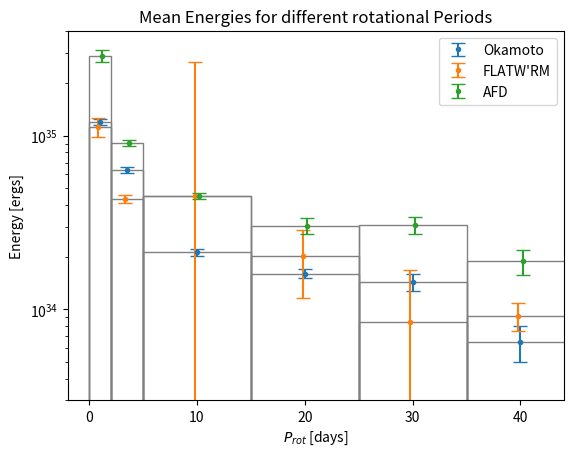
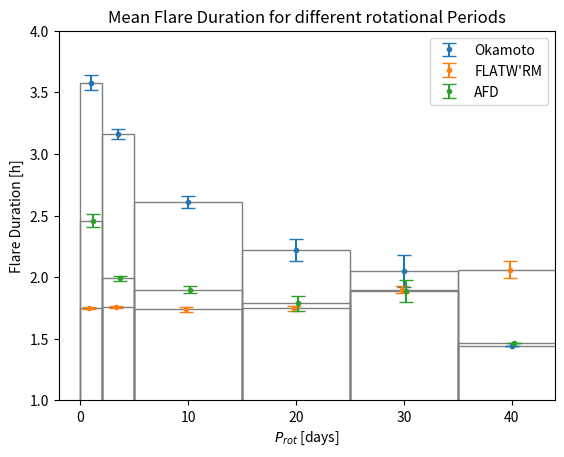
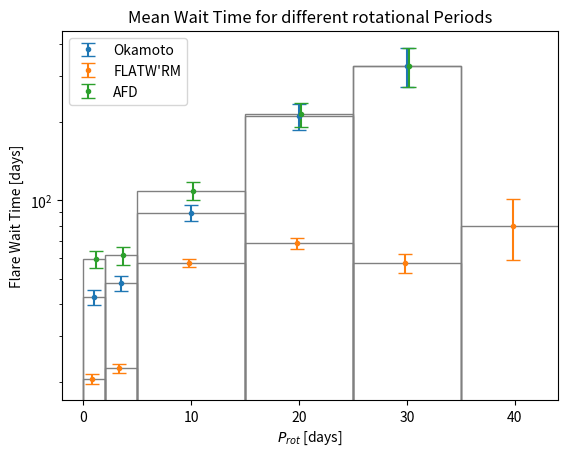
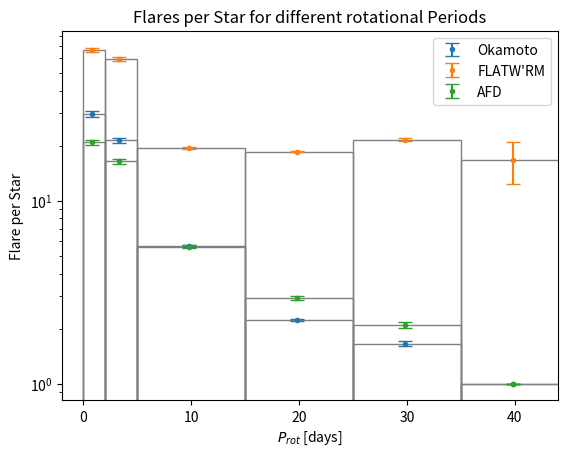

These charts were generated, in order, by the following Python code:
# -*- coding: utf-8 -*-
"""
Created on Tue Aug 13 11:43:23 2024

[redacted]
"""

"""
    plotting mean values for wait time, duration and flare energy in different ranges
    of rotational period
"""

import matplotlib.pyplot as plt
import numpy as np

prot_edge = [0,2,5,15,25,35]
prot_width = [2,3,10,10,10,10]

prot_center = [1, 3.5, 10, 20, 30, 40]

offset = 0.2*np.ones_like(prot_center)

# =============================================================================
# Flare energy
# =============================================================================

Ok_energy = np.array([11.99, 6.34, 2.14, 1.61, 1.43, 0.65]) * 1e34
Ok_energy_err = np.array([4.9, 2.5, 1, 1, 1.6, 1.5]) * 1e33

FW_energy = np.array([11.2, 4.32, 4.5, 2.02, 0.848, 0.92]) * 1e34
FW_energy_err = np.array([14, 2.5, 220, 8.5, 8.3, 1.7]) * 1e33

AFD_energy = np.array([28.8, 9.07, 4.52, 3.04, 3.06, 1.89]) * 1e34
AFD_energy_err = np.array([22, 3.6, 1.8, 3.2, 3.3, 3.2]) * 1e33

plt.figure()
plt.bar(prot_edge, Ok_energy, align = 'edge', width = prot_width, color = 'none', edgecolor = 'gray')
plt.errorbar(prot_center, Ok_energy, yerr = Ok_energy_err, fmt='.', color = 'tab:blue', capsize = 5, label = "Okamoto")

plt.bar(prot_edge, FW_energy, align = 'edge', width = prot_width, color = 'none', edgecolor = 'gray')
plt.errorbar(prot_center-offset, FW_energy, yerr = FW_energy_err, fmt='.', color = 'tab:orange', capsize = 5, label = "FLATW'RM")

plt.bar(prot_edge, AFD_energy, align = 'edge', width = prot_width, color = 'none', edgecolor = 'gray')
plt.errorbar(prot_center+offset, AFD_energy, yerr = AFD_energy_err, fmt='.', color = 'tab:green', capsize = 5, label = "AFD")

plt.xlabel(r"$P_{rot}$ [days]")
plt.ylabel("Energy [ergs]")
plt.legend()
plt.yscale("log")
plt.ylim((3*1e33, 4*1e35))
plt.xlim((-2,44))
plt.title("Mean Energies for different rotational Periods")
plt.show()

# =============================================================================
# Flare duration
# =============================================================================
Ok_dur = np.array([3.58, 3.16, 2.61, 2.22, 2.05, 1.44])
Ok_dur_err = np.array([6, 4, 5, 9, 13, 0]) * 0.01

FW_dur = np.array([1.75, 1.76, 1.74, 1.75, 1.9, 2.06])
FW_dur_err = np.array([1, 1, 2, 2, 3, 7]) * 0.01

AFD_dur = np.array([2.46, 1.99, 1.9, 1.79, 1.89, 1.47])
AFD_dur_err = np.array([5, 2, 3, 6, 9, 0]) * 0.01

plt.figure()
plt.bar(prot_edge, Ok_dur, align = 'edge', width = prot_width, color = 'none', edgecolor = 'gray')
plt.errorbar(prot_center, Ok_dur, yerr = Ok_dur_err, fmt='.', color = 'tab:blue', capsize = 5, label = "Okamoto")

plt.bar(prot_edge, FW_dur, align = 'edge', width = prot_width, color = 'none', edgecolor = 'gray')
plt.errorbar(prot_center-offset, FW_dur, yerr = FW_dur_err, fmt='.', color = 'tab:orange', capsize = 5, label = "FLATW'RM")

plt.bar(prot_edge, AFD_dur, align = 'edge', width = prot_width, color = 'none', edgecolor = 'gray')
plt.errorbar(prot_center+offset, AFD_dur, yerr = AFD_dur_err, fmt='.', color = 'tab:green', capsize = 5, label = "AFD")

plt.xlabel(r"$P_{rot}$ [days]")
plt.ylabel("Flare Duration [h]")
plt.legend()

plt.ylim((1, 4))
plt.xlim((-2,44))
plt.title("Mean Flare Duration for different rotational Periods")
plt.show()

# =============================================================================
# Wait Time
# =============================================================================
Ok_WT = np.array([42.4, 48.1, 89.7, 211, 329])
Ok_WT_err = np.array([2.7, 3.2, 6.3, 24, 57])

FW_WT = np.array([20.64, 22.62, 57.4, 68.3, 57.5, 80])
FW_WT_err = np.array([0.88, 0.94, 2.1, 3.5, 4.8, 21])

AFD_WT = np.array([59.5, 61.5, 108.9, 214, 329])
AFD_WT_err = np.array([4.5, 4.9, 8.4, 23, 56])

plt.figure()
plt.bar(prot_edge[:-1], Ok_WT, align = 'edge', width = prot_width[:-1], color = 'none', edgecolor = 'gray')
plt.errorbar(prot_center[:-1], Ok_WT, yerr = Ok_WT_err, fmt='.', color = 'tab:blue', capsize = 5, label = "Okamoto")

plt.bar(prot_edge, FW_WT, align = 'edge', width = prot_width, color = 'none', edgecolor = 'gray')
plt.errorbar(prot_center-offset, FW_WT, yerr = FW_WT_err, fmt='.', color = 'tab:orange', capsize = 5, label = "FLATW'RM")

plt.bar(prot_edge[:-1], AFD_WT, align = 'edge', width = prot_width[:-1], color = 'none', edgecolor = 'gray')
plt.errorbar(prot_center[:-1] +offset[:-1], AFD_WT, yerr = AFD_WT_err, fmt='.', color = 'tab:green', capsize = 5, label = "AFD")

plt.xlabel(r"$P_{rot}$ [days]")
plt.ylabel("Flare Wait Time [days]")
plt.legend()
plt.yscale("log")
plt.xlim((-2,44))
plt.title("Mean Wait Time for different rotational Periods")
plt.show()

# =============================================================================
# flares per star
# =============================================================================
Ok_fps = np.array([29.78, 21.35, 5.66, 2.23, 1.65, 1.00])
Ok_fps_err = np.array([1.01, 0.61, 0.10, 0.04, 0.05, 0.00])

FW_fps = np.array([66.73, 59.45, 19.32, 18.58, 21.58, 16.67])
FW_fps_err = np.array([1.96, 1.41, 0.25, 0.17, 0.48, 4.37])

AFD_fps = np.array([20.82, 16.46, 5.62, 2.94, 2.09, 1])
AFD_fps_err = np.array([0.77, 0.53, 0.11, 0.07, 0.07, 0.00])

plt.figure()
plt.bar(prot_edge, Ok_fps, align = 'edge', width = prot_width, color = 'none', edgecolor = 'gray')
# plt.scatter(prot_center, Ok_fps, marker='o', color = 'tab:blue', label = "Okamoto")
plt.errorbar(prot_center-offset, Ok_fps, yerr = Ok_fps_err, fmt='.', color = 'tab:blue', capsize = 5, label = "Okamoto")

plt.bar(prot_edge, FW_fps, align = 'edge', width = prot_width, color = 'none', edgecolor = 'gray')
# plt.scatter(prot_center, FW_fps, marker='s', color = 'tab:orange', label = "FLATW'RM")
plt.errorbar(prot_center-offset, FW_fps, yerr = FW_fps_err, fmt='.', color = 'tab:orange', capsize = 5, label = "FLATW'RM")

plt.bar(prot_edge, AFD_fps, align = 'edge', width = prot_width, color = 'none', edgecolor = 'gray')
# plt.scatter(prot_center, AFD_fps, marker='d', color = 'tab:green', label = "AFD")
plt.errorbar(prot_center-offset, AFD_fps, yerr = AFD_fps_err, fmt='.', color = 'tab:green', capsize = 5, label = "AFD")

plt.xlabel(r"$P_{rot}$ [days]")
plt.ylabel("Flare per Star")
plt.legend()
plt.yscale("log")
plt.xlim((-2,44))
plt.title("Flares per Star for different rotational Periods")
plt.show()